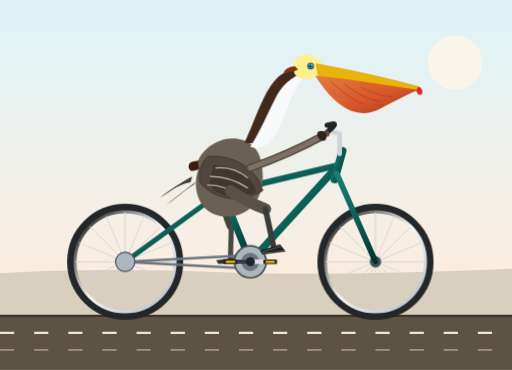
t = 0.00 s
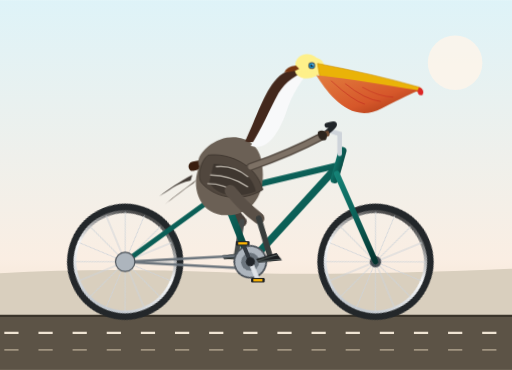
t = 0.34 s
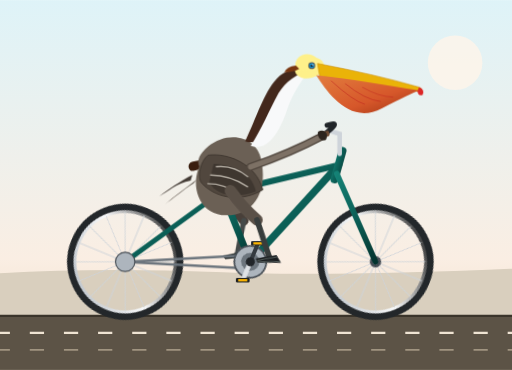
t = 0.56 s
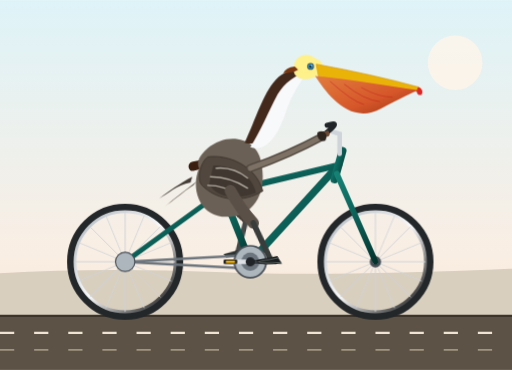
t = 0.90 s
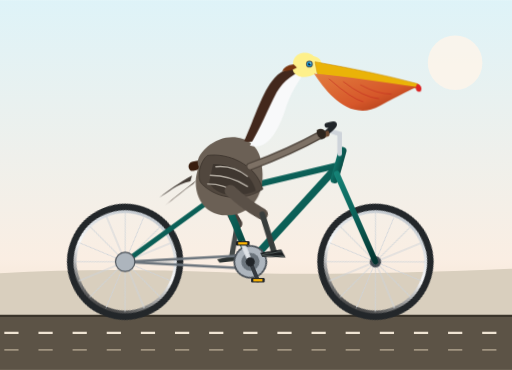
t = 1.24 s
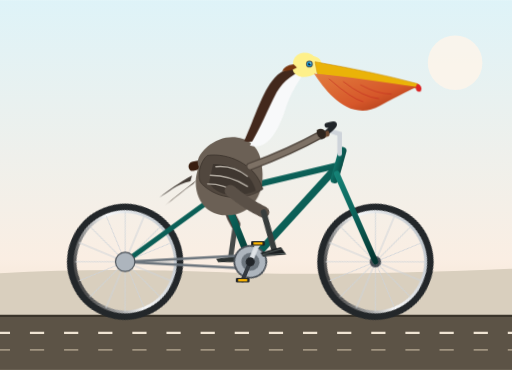
t = 1.46 s

The animated SVG that drew these frames (rendered in a browser with its animation timeline set to each time). Animation: 11 CSS @keyframes rules; one cycle of 1.80 s, repeats indefinitely.

<svg xmlns="http://www.w3.org/2000/svg" viewBox="0 0 900 650" width="100%" height="100%">
  <defs>
    <style><![CDATA[
      /* Wheel rotations */
      @keyframes spin-cw {
        from { transform: rotate(0deg); }
        to   { transform: rotate(360deg); }
      }

      /* Crankset revolving around bottom bracket (x: 440, y: 460) */
      @keyframes crank-spin {
        0%   { transform: rotate(0deg); }
        100% { transform: rotate(360deg); }
      }

      /* Counter-rotation for pedals so pedal platforms remain horizontal */
      @keyframes counter-pedal {
        0%   { transform: rotate(0deg); }
        100% { transform: rotate(-360deg); }
      }

      /* Left (back) leg motion: synchronized with crank angle (starts at 180 deg / top-back) */
      @keyframes left-thigh-move {
        0%   { transform: rotate(5deg); }
        25%  { transform: rotate(-16deg); }
        50%  { transform: rotate(-22deg); }
        75%  { transform: rotate(-3deg); }
        100% { transform: rotate(5deg); }
      }
      @keyframes left-shin-move {
        0%   { transform: rotate(-10deg); }
        25%  { transform: rotate(20deg); }
        50%  { transform: rotate(30deg); }
        75%  { transform: rotate(6deg); }
        100% { transform: rotate(-10deg); }
      }
      @keyframes left-foot-move {
        0%   { transform: rotate(8deg); }
        50%  { transform: rotate(-12deg); }
        100% { transform: rotate(8deg); }
      }

      /* Right (front) leg motion: synchronized with crank angle (starts at 0 deg / forward-down) */
      @keyframes right-thigh-move {
        0%   { transform: rotate(-22deg); }
        25%  { transform: rotate(-3deg); }
        50%  { transform: rotate(5deg); }
        75%  { transform: rotate(-16deg); }
        100% { transform: rotate(-22deg); }
      }
      @keyframes right-shin-move {
        0%   { transform: rotate(30deg); }
        25%  { transform: rotate(6deg); }
        50%  { transform: rotate(-10deg); }
        75%  { transform: rotate(20deg); }
        100% { transform: rotate(30deg); }
      }
      @keyframes right-foot-move {
        0%   { transform: rotate(-12deg); }
        50%  { transform: rotate(8deg); }
        100% { transform: rotate(-12deg); }
      }

      /* Gentle riding body bobbing */
      @keyframes pelican-bob {
        0%, 100% { transform: translateY(0px) rotate(0deg); }
        25%      { transform: translateY(-2.5px) rotate(0.6deg); }
        50%      { transform: translateY(0.5px) rotate(0deg); }
        75%      { transform: translateY(-2.5px) rotate(-0.6deg); }
      }

      /* Ground motion to evoke speed */
      @keyframes ground-dash {
        0%   { stroke-dashoffset: 0; }
        100% { stroke-dashoffset: -120; }
      }

      .wheel-rear {
        transform-origin: 220px 460px;
        animation: spin-cw 1.8s linear infinite;
      }
      .wheel-front {
        transform-origin: 660px 460px;
        animation: spin-cw 1.8s linear infinite;
      }
      .crank-assembly {
        transform-origin: 440px 460px;
        animation: crank-spin 1.8s linear infinite;
      }
      .pedal-left {
        transform-origin: 405px 460px;
        animation: counter-pedal 1.8s linear infinite;
      }
      .pedal-right {
        transform-origin: 475px 460px;
        animation: counter-pedal 1.8s linear infinite;
      }

      .leg-left-hip {
        transform-origin: 395px 335px;
        animation: left-thigh-move 1.8s ease-in-out infinite;
      }
      .leg-left-knee {
        transform-origin: 412px 395px;
        animation: left-shin-move 1.8s ease-in-out infinite;
      }
      .leg-left-ankle {
        transform-origin: 405px 456px;
        animation: left-foot-move 1.8s ease-in-out infinite;
      }

      .leg-right-hip {
        transform-origin: 405px 335px;
        animation: right-thigh-move 1.8s ease-in-out infinite;
      }
      .leg-right-knee {
        transform-origin: 450px 388px;
        animation: right-shin-move 1.8s ease-in-out infinite;
      }
      .leg-right-ankle {
        transform-origin: 475px 456px;
        animation: right-foot-move 1.8s ease-in-out infinite;
      }

      .pelican-rider {
        transform-origin: 400px 340px;
        animation: pelican-bob 1.8s ease-in-out infinite;
      }

      .speed-line {
        stroke-dasharray: 25 35;
        animation: ground-dash 0.6s linear infinite;
      }
    ]]></style>

    <!-- Linear Gradients for realism and lighting -->
    <linearGradient id="skyGrad" x1="0" y1="0" x2="0" y2="1">
      <stop offset="0%" stop-color="#def3f8"/>
      <stop offset="70%" stop-color="#faeee3"/>
      <stop offset="100%" stop-color="#eed8c1"/>
    </linearGradient>

    <linearGradient id="pouchGrad" x1="0" y1="0" x2="1" y2="1">
      <stop offset="0%" stop-color="#e27c3e"/>
      <stop offset="60%" stop-color="#d6572a"/>
      <stop offset="100%" stop-color="#9e3312"/>
    </linearGradient>

    <linearGradient id="rimGrad" x1="0" y1="0" x2="1" y2="1">
      <stop offset="0%" stop-color="#silver"/>
      <stop offset="50%" stop-color="#f8f9fa"/>
      <stop offset="100%" stop-color="#adb5bd"/>
    </linearGradient>

    <linearGradient id="frameGrad" x1="0" y1="0" x2="1" y2="1">
      <stop offset="0%" stop-color="#158276"/>
      <stop offset="60%" stop-color="#0a5951"/>
      <stop offset="100%" stop-color="#04332e"/>
    </linearGradient>

    <!-- Wheel Spokes reusable template (16 spokes) -->
    <g id="spokes">
      <line x1="0" y1="-88" x2="0" y2="88" stroke="#ced4da" stroke-width="1.6"/>
      <line x1="-88" y1="0" x2="88" y2="0" stroke="#ced4da" stroke-width="1.6"/>
      <line x1="-62.2" y1="-62.2" x2="62.2" y2="62.2" stroke="#ced4da" stroke-width="1.6"/>
      <line x1="-62.2" y1="62.2" x2="62.2" y2="-62.2" stroke="#ced4da" stroke-width="1.6"/>
      <line x1="-33.7" y1="-81.3" x2="33.7" y2="81.3" stroke="#ced4da" stroke-width="1.4"/>
      <line x1="33.7" y1="-81.3" x2="-33.7" y2="81.3" stroke="#ced4da" stroke-width="1.4"/>
      <line x1="-81.3" y1="-33.7" x2="81.3" y2="33.7" stroke="#ced4da" stroke-width="1.4"/>
      <line x1="-81.3" y1="33.7" x2="81.3" y2="-33.7" stroke="#ced4da" stroke-width="1.4"/>
    </g>
  </defs>

  <!-- Background Environment -->
  <rect x="0" y="0" width="900" height="650" fill="url(#skyGrad)"/>
  <circle cx="800" cy="110" r="48" fill="#fff5ea" opacity="0.8"/>
  
  <!-- Coastal distant background & ground -->
  <path d="M0 480 Q180 470 380 478 T900 472 L900 650 L0 650 Z" fill="#d9cfbe"/>
  <rect x="0" y="555" width="900" height="95" fill="#5c5346"/>
  <line x1="0" y1="555" x2="900" y2="555" stroke="#3b352b" stroke-width="4"/>
  <line class="speed-line" x1="0" y1="585" x2="900" y2="585" stroke="#efe4d3" stroke-width="4"/>
  <line class="speed-line" x1="0" y1="615" x2="900" y2="615" stroke="#a09480" stroke-width="3"/>

  <!-- ==================== BACKSTAGE: FAR LEG (LEFT LEG) ==================== -->
  <g class="leg-left-hip">
    <!-- Left Thigh -->
    <path d="M395 335 Q398 370 412 395" stroke="#483f39" stroke-width="17" stroke-linecap="round" fill="none"/>
    <g class="leg-left-knee">
      <!-- Left Shin (tarsometatarsus) -->
      <line x1="412" y1="395" x2="405" y2="456" stroke="#454a49" stroke-width="9" stroke-linecap="round"/>
      <g class="leg-left-ankle">
        <!-- Far Webbed Foot -->
        <polygon points="380,457 415,450 422,460 384,463" fill="#2d3332"/>
      </g>
    </g>
  </g>

  <!-- ==================== BICYCLE REAR & FRONT WHEELS ==================== -->
  <!-- Rear Wheel (Axle at 220, 460) -->
  <g class="wheel-rear">
    <!-- Tire Outer -->
    <circle cx="220" cy="460" r="95" fill="none" stroke="#23272a" stroke-width="14"/>
    <!-- Rim -->
    <circle cx="220" cy="460" r="88" fill="none" stroke="url(#rimGrad)" stroke-width="5"/>
    <!-- Spokes -->
    <g transform="translate(220, 460)">
      <use href="#spokes"/>
    </g>
    <!-- Hub -->
    <circle cx="220" cy="460" r="10" fill="#495057"/>
    <circle cx="220" cy="460" r="4" fill="#dee2e6"/>
  </g>

  <!-- Front Wheel (Axle at 660, 460) -->
  <g class="wheel-front">
    <!-- Tire Outer -->
    <circle cx="660" cy="460" r="95" fill="none" stroke="#23272a" stroke-width="14"/>
    <!-- Rim -->
    <circle cx="660" cy="460" r="88" fill="none" stroke="url(#rimGrad)" stroke-width="5"/>
    <!-- Spokes -->
    <g transform="translate(660, 460)">
      <use href="#spokes"/>
    </g>
    <!-- Hub -->
    <circle cx="660" cy="460" r="10" fill="#495057"/>
    <circle cx="660" cy="460" r="4" fill="#dee2e6"/>
  </g>

  <!-- ==================== BICYCLE FRAMEWORK ==================== -->
  <!-- Chainstay & Rear Dropouts -->
  <line x1="220" y1="460" x2="440" y2="460" stroke="url(#frameGrad)" stroke-width="9" stroke-linecap="round"/>
  <!-- Seatstay -->
  <line x1="220" y1="460" x2="385" y2="340" stroke="url(#frameGrad)" stroke-width="9" stroke-linecap="round"/>
  <!-- Seat Tube -->
  <line x1="440" y1="460" x2="380" y2="310" stroke="url(#frameGrad)" stroke-width="12" stroke-linecap="round"/>
  <!-- Down Tube -->
  <line x1="440" y1="460" x2="595" y2="290" stroke="url(#frameGrad)" stroke-width="13" stroke-linecap="round"/>
  <!-- Top Tube -->
  <line x1="385" y1="340" x2="595" y2="290" stroke="url(#frameGrad)" stroke-width="11" stroke-linecap="round"/>
  <!-- Head Tube -->
  <line x1="602" y1="265" x2="588" y2="315" stroke="url(#frameGrad)" stroke-width="14" stroke-linecap="round"/>
  <!-- Front Fork -->
  <line x1="592" y1="305" x2="660" y2="460" stroke="url(#frameGrad)" stroke-width="10" stroke-linecap="round"/>

  <!-- Drive Chain -->
  <path d="M220 460 L440 448 L440 472 Z" fill="none" stroke="#6c757d" stroke-width="4.5" stroke-linejoin="round"/>
  <!-- Rear Cog -->
  <circle cx="220" cy="460" r="17" fill="#adb5bd" stroke="#495057" stroke-width="2"/>

  <!-- Saddle Pillar & Leather Saddle -->
  <line x1="382" y1="320" x2="378" y2="288" stroke="#adb5bd" stroke-width="8" stroke-linecap="square"/>
  <path d="M335 285 C355 278 405 278 420 286 C428 290 422 296 410 295 C385 293 365 294 340 300 C332 302 328 290 335 285 Z" fill="#3a1e0f"/>

  <!-- Handlebar Quill Stem & Cruiser Swept Bars -->
  <path d="M597 270 L597 235 L580 230" fill="none" stroke="#ced4da" stroke-width="8" stroke-linecap="round"/>
  <path d="M565 240 Q605 210 575 220" fill="none" stroke="#212529" stroke-width="9" stroke-linecap="round"/>
  <!-- Rubber Handle Grip -->
  <rect x="562" y="233" width="16" height="10" rx="3" fill="#6c4a32" transform="rotate(-15 562 233)"/>

  <!-- ==================== CRANKSET, SPINDLE & REVOLVING PEDALS ==================== -->
  <g class="crank-assembly">
    <!-- Big Front Chainring -->
    <circle cx="440" cy="460" r="28" fill="#adb5bd" stroke="#495057" stroke-width="3"/>
    <circle cx="440" cy="460" r="16" fill="#6c757d"/>

    <!-- Left (Far) Crank Arm (-180 deg) -->
    <line x1="440" y1="460" x2="405" y2="460" stroke="#343a40" stroke-width="7" stroke-linecap="round"/>
    <!-- Left Pedal Axle & Body -->
    <g class="pedal-left">
      <rect x="393" y="456" width="24" height="8" rx="2" fill="#212529"/>
      <rect x="397" y="458" width="16" height="4" fill="#ffb703"/>
    </g>

    <!-- Right (Near) Crank Arm (0 deg) -->
    <line x1="440" y1="460" x2="475" y2="460" stroke="#dee2e6" stroke-width="8" stroke-linecap="round"/>
    <!-- Center BB Spindle Cap -->
    <circle cx="440" cy="460" r="8" fill="#212529"/>
    <!-- Right Pedal Axle & Body -->
    <g class="pedal-right">
      <rect x="463" y="456" width="24" height="8" rx="2" fill="#1b1e20"/>
      <rect x="467" y="458" width="16" height="4" fill="#ffb703"/>
    </g>
  </g>

  <!-- ==================== PELICAN SEATED RIDER ==================== -->
  <g class="pelican-rider">
    <!-- Tail Feathers overhang behind saddle -->
    <path d="M335 320 C310 325 295 340 280 348 C298 335 315 322 338 310 Z" fill="#443c36"/>
    <path d="M340 325 C320 338 305 352 290 362 C310 345 328 332 346 318 Z" fill="#5c5249"/>

    <!-- Pelican Torso / Plump Body -->
    <path d="M350 295 C335 330 350 375 390 380 C440 385 470 345 460 290 C455 240 400 230 365 260 C350 273 345 285 350 295 Z" fill="#6b6055"/>

    <!-- Body Feathering Highlights & Textures -->
    <path d="M360 280 Q405 270 435 295 Q395 360 360 280 Z" fill="#7d7165"/>
    <path d="M375 305 Q415 305 440 335 Q400 370 375 305 Z" fill="#584e44"/>

    <!-- Curving Pelican S-Neck (California Brown Pelican characteristic) -->
    <!-- Hindneck: rich dark chestnut brown -->
    <path d="M430 250 C445 220 460 170 480 145 C495 125 518 118 535 122 C520 135 500 155 490 185 C478 220 460 260 430 250 Z" fill="#43281c"/>
    <!-- Foreneck: crisp white breeding stripe -->
    <path d="M440 258 C458 230 472 195 488 165 C500 145 520 130 542 125 C530 140 512 165 502 198 C488 238 468 268 440 258 Z" fill="#f8f9fa"/>

    <!-- Wing Resting on Side / Slanted back -->
    <!-- Primary & Secondary covert layering -->
    <path d="M365 275 C400 270 450 290 462 335 C430 355 385 355 355 325 C345 315 352 285 365 275 Z" fill="#51473e" stroke="#3c342d" stroke-width="1.5"/>
    <path d="M375 290 C410 290 442 305 450 338 C420 350 380 348 368 322 Z" fill="#3f3730"/>
    <!-- Wing Covert edging / frosted silver-gray tips typical of Pelecanus occidentalis -->
    <path d="M380 295 Q410 292 435 312" stroke="#b0a99f" stroke-width="2.5" fill="none" stroke-linecap="round"/>
    <path d="M370 310 Q405 310 435 330" stroke="#b0a99f" stroke-width="2.5" fill="none" stroke-linecap="round"/>
    <path d="M365 325 Q395 325 418 342" stroke="#b0a99f" stroke-width="2" fill="none" stroke-linecap="round"/>

    <!-- Wing / Arm reaching out to hold handlebars -->
    <!-- Jointed wing-wrist acting naturally like cyclist arm -->
    <path d="M440 295 Q510 270 565 240" fill="none" stroke="#51473e" stroke-width="14" stroke-linecap="round"/>
    <path d="M440 295 Q510 270 565 240" fill="none" stroke="#7d7165" stroke-width="9" stroke-linecap="round"/>
    <!-- Wingtip 'hand' feather digits clasping handlebar grip -->
    <path d="M558 232 C568 226 578 234 572 246 C566 250 556 244 558 232 Z" fill="#2d251e"/>

    <!-- Pelican Head -->
    <!-- Pale yellow / straw crown crest -->
    <ellipse cx="542" cy="120" rx="26" ry="18" fill="#fef08a" transform="rotate(-15 542 120)"/>
    <path d="M520 125 C512 110 522 98 535 96 C552 94 562 108 558 126 Z" fill="#fef08a"/>
    <!-- Back-of-head small nuchal tuft -->
    <path d="M518 116 Q502 118 498 128 Q515 128 524 122 Z" fill="#78350f"/>

    <!-- Eye and bare orbital skin -->
    <circle cx="546" cy="116" r="6" fill="#495057"/>
    <circle cx="546" cy="116" r="4.2" fill="#0ea5e9"/>
    <circle cx="546" cy="116" r="2.2" fill="#0f172a"/>
    <circle cx="547.5" cy="114.5" r="1.2" fill="#ffffff"/>

    <!-- Giant Pelican Bill: Maxilla (upper beak) -->
    <!-- Long, slender, horn-colored with hook at tip -->
    <path d="M556 112 Q655 130 735 152 Q742 155 738 160 Q725 160 560 134 Z" fill="#eab308" stroke="#ca8a04" stroke-width="1"/>
    <!-- Curved nail/hook at the tip of upper beak -->
    <path d="M735 152 Q746 156 741 166 Q734 168 732 159 Z" fill="#dc2626"/>

    <!-- Gular Pouch (throat pouch) - hallmark of the pelican -->
    <path d="M554 133 C575 165 615 220 670 190 C705 172 725 162 735 158 C680 150 610 138 554 133 Z" fill="url(#pouchGrad)"/>
    <!-- Pouch elasticity ribbing lines -->
    <path d="M580 142 Q620 178 640 183" fill="none" stroke="#b91c1c" stroke-width="1.4" opacity="0.6"/>
    <path d="M605 147 Q640 175 668 178" fill="none" stroke="#b91c1c" stroke-width="1.4" opacity="0.6"/>
    <path d="M635 153 Q665 170 690 170" fill="none" stroke="#b91c1c" stroke-width="1.2" opacity="0.6"/>
  </g>

  <!-- ==================== FOREGROUND: NEAR LEG (RIGHT LEG) ==================== -->
  <g class="leg-right-hip">
    <!-- Right Thigh: attached to pelican lower body, angled towards pedal -->
    <path d="M405 335 Q425 365 450 388" stroke="#5a5047" stroke-width="20" stroke-linecap="round" fill="none"/>
    <g class="leg-right-knee">
      <!-- Right Shin (tarsometatarsus) -->
      <line x1="450" y1="388" x2="475" y2="456" stroke="#383d3c" stroke-width="10" stroke-linecap="round"/>
      <g class="leg-right-ankle">
        <!-- Near Webbed Foot: wide palmate foot resting securely upon the pedal -->
        <polygon points="450,457 486,448 495,461 454,464" fill="#1b1e20"/>
        <!-- Webbing digits -->
        <line x1="454" y1="462" x2="494" y2="459" stroke="#525b59" stroke-width="2"/>
        <line x1="453" y1="460" x2="488" y2="451" stroke="#525b59" stroke-width="1.8"/>
      </g>
    </g>
  </g>

</svg>
